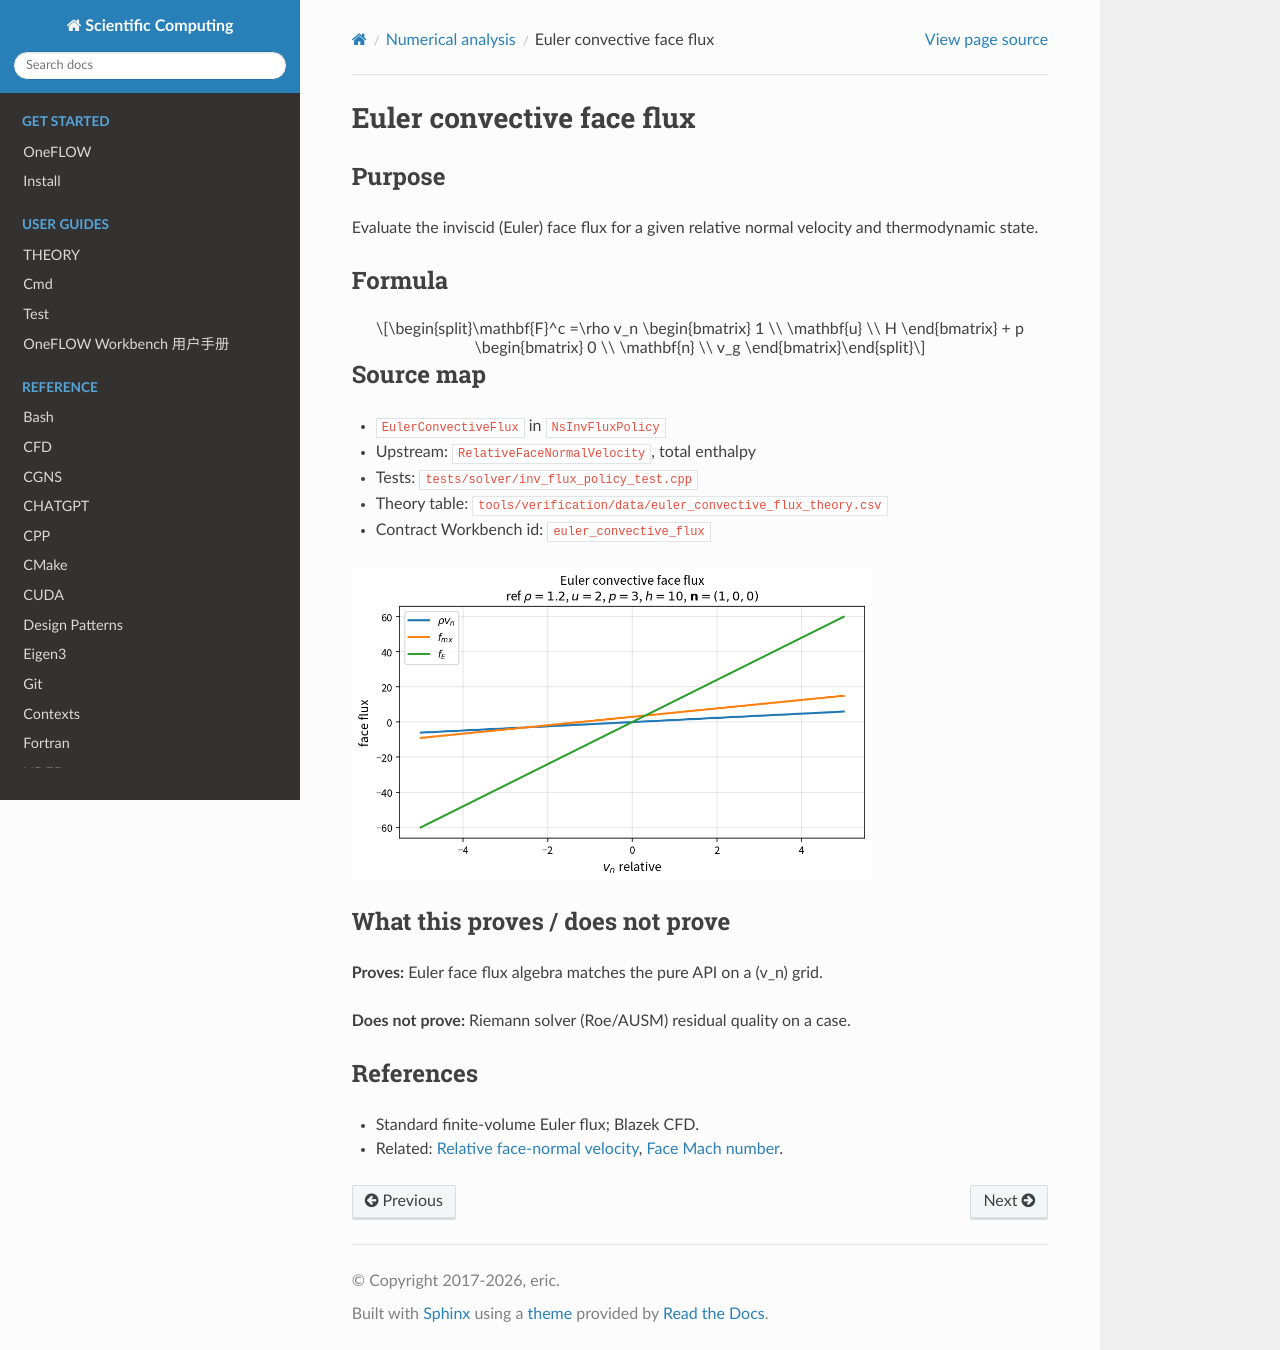

repository: eric2003/OneFLOW · page: numerical/euler_convective_flux.html · generator: sphinx

Euler convective face flux
==========================

Purpose
-------

Evaluate the inviscid (Euler) face flux for a given relative normal velocity
and thermodynamic state.

Formula
-------

.. math::

   \mathbf{F}^c
   =\rho v_n
   \begin{bmatrix}
   1 \\ \mathbf{u} \\ H
   \end{bmatrix}
   +
   p
   \begin{bmatrix}
   0 \\ \mathbf{n} \\ v_g
   \end{bmatrix}

Source map
----------

* ``EulerConvectiveFlux`` in ``NsInvFluxPolicy``
* Upstream: ``RelativeFaceNormalVelocity``, total enthalpy
* Tests: ``tests/solver/inv_flux_policy_test.cpp``
* Theory table: ``tools/verification/data/euler_convective_flux_theory.csv``
* Contract Workbench id: ``euler_convective_flux``

.. image:: figures/euler_convective_flux_theory.png
   :alt: Euler convective flux vs vn
   :width: 520

What this proves / does not prove
---------------------------------

**Proves:** Euler face flux algebra matches the pure API on a \(v_n\) grid.

**Does not prove:** Riemann solver (Roe/AUSM) residual quality on a case.

References
----------

* Standard finite-volume Euler flux; Blazek CFD.
* Related: :doc:`relative_face_normal_velocity`, :doc:`face_mach_number`.
